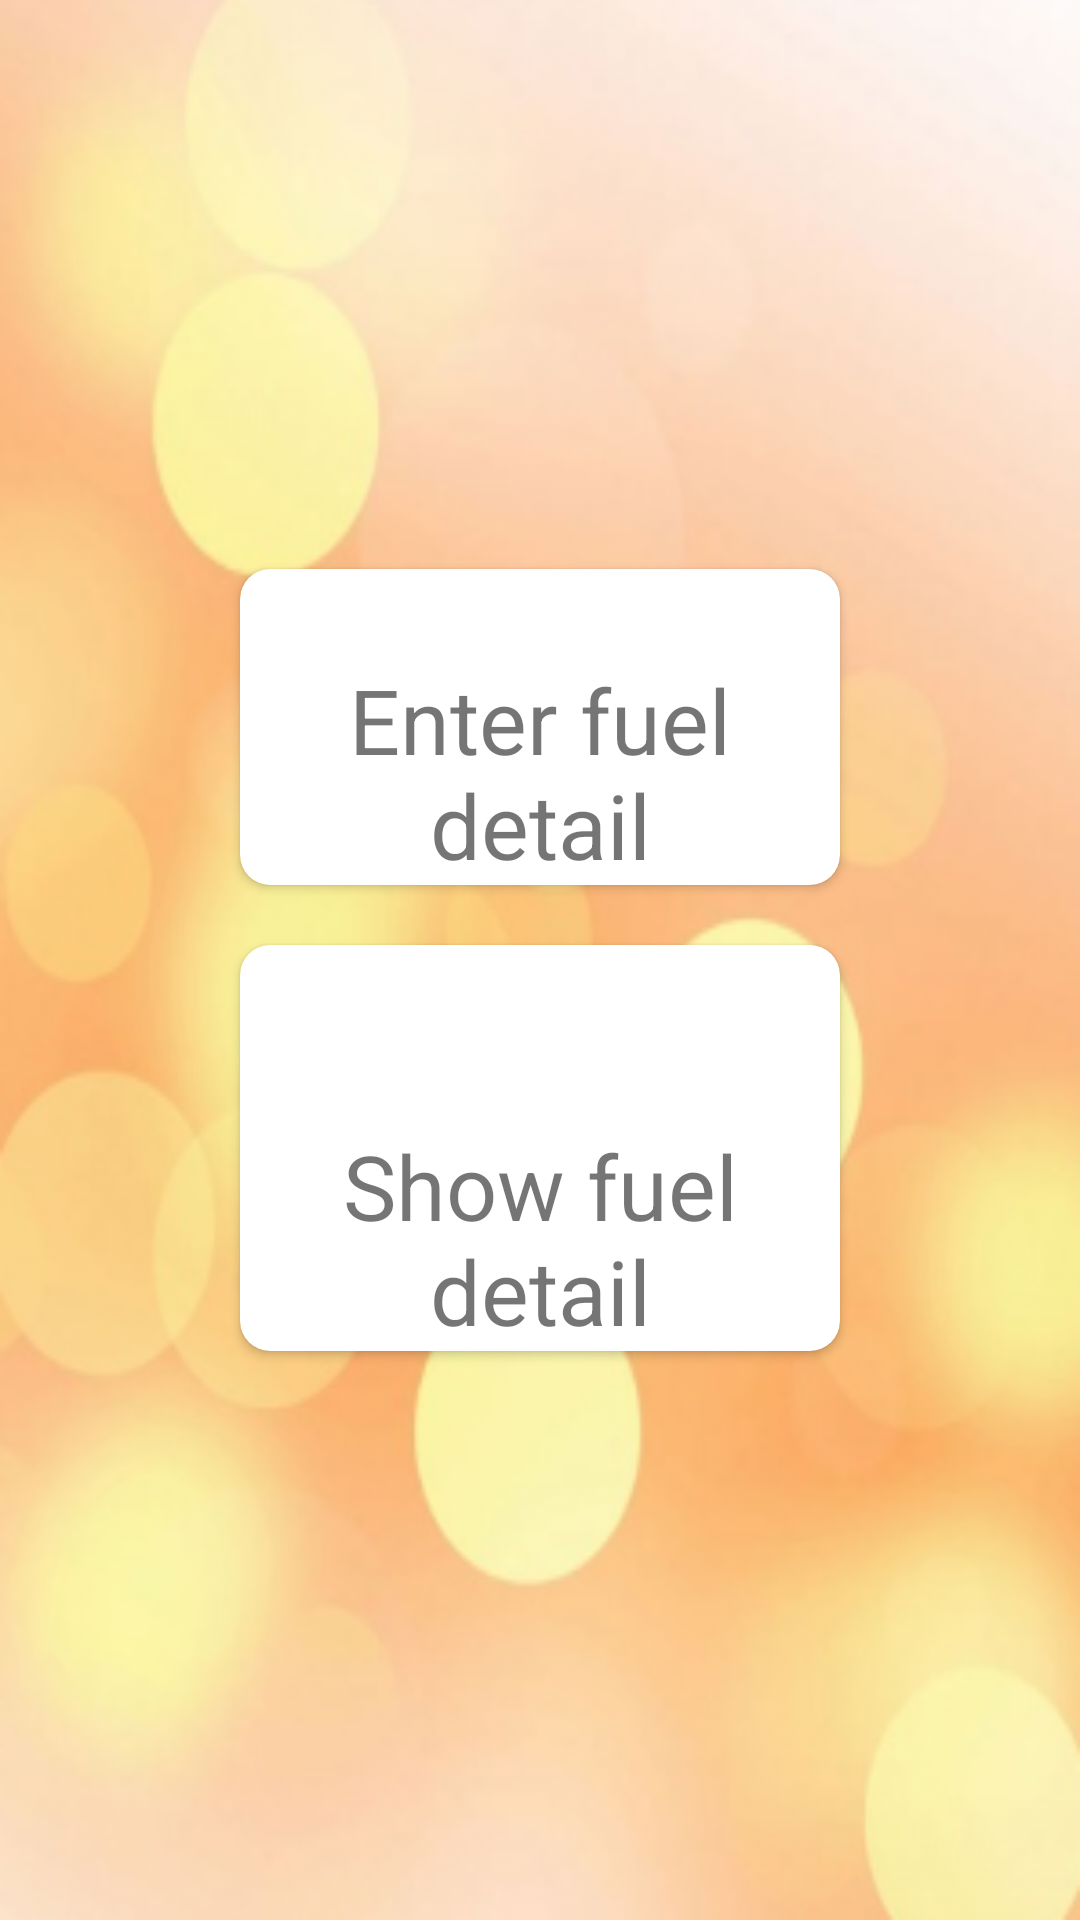

This screen was rendered from an Android layout file. Write that file and the resources it references.
<!-- AndroidManifest.xml: application theme Theme.19SOECE11036 -->
<!-- res/layout/activity_main.xml -->
<?xml version="1.0" encoding="utf-8"?>
<androidx.constraintlayout.widget.ConstraintLayout xmlns:android="http://schemas.android.com/apk/res/android"
    xmlns:app="http://schemas.android.com/apk/res-auto"
    xmlns:tools="http://schemas.android.com/tools"
    android:layout_width="match_parent"
    android:layout_height="match_parent"
    android:background="@drawable/background"
    tools:context=".MainActivity">

    <LinearLayout
        android:layout_width="wrap_content"
        android:layout_height="wrap_content"
        android:orientation="vertical"
        android:gravity="center"
        app:layout_constraintBottom_toBottomOf="parent"
        app:layout_constraintEnd_toEndOf="parent"
        app:layout_constraintStart_toStartOf="parent"
        app:layout_constraintTop_toTopOf="parent"
        tools:ignore="MissingConstraints">

        <androidx.cardview.widget.CardView
            android:id="@+id/c1"
            android:layout_width="200dp"
            android:layout_height="wrap_content"
            android:layout_rowWeigh="1"
            android:layout_columnWeigh="1"
            android:layout_gravity="center"
            android:layout_margin="10sp"
            app:cardCornerRadius="10sp">

            <LinearLayout
                android:layout_width="wrap_content"
                android:layout_height="wrap_content"
                android:orientation="vertical">

                <TextView
                    android:layout_width="wrap_content"
                    android:layout_height="wrap_content"
                    android:layout_marginTop="30dp"
                    android:gravity="center"
                    android:text="Enter fuel detail"
                    android:textAlignment="center"
                    android:textSize="30sp" />
            </LinearLayout>

        </androidx.cardview.widget.CardView>

        <androidx.cardview.widget.CardView
            android:id="@+id/c2"
            android:layout_width="200dp"
            android:layout_height="wrap_content"
            android:layout_rowWeigh="1"
            android:layout_columnWeigh="1"
            android:layout_gravity="center"
            android:layout_margin="10sp"
            app:cardCornerRadius="10sp">

            <LinearLayout
                android:layout_width="wrap_content"
                android:layout_height="wrap_content"
                android:orientation="vertical">

                <TextView
                    android:layout_width="wrap_content"
                    android:layout_height="wrap_content"
                    android:layout_marginTop="60dp"
                    android:gravity="center"
                    android:text="Show fuel detail"
                    android:textAlignment="center"
                    android:textSize="30sp" />
            </LinearLayout>

        </androidx.cardview.widget.CardView>
    </LinearLayout>

</androidx.constraintlayout.widget.ConstraintLayout>
<!-- resources referenced by this layout -->
<resources>
  <!-- drawable background: png bitmap (drawable, 119189 bytes) -->
  <style name="Theme.19SOECE11036" parent="Theme.MaterialComponents.DayNight.DarkActionBar">
          
          <item name="colorPrimary">@color/purple_500</item>
          <item name="colorPrimaryVariant">@color/purple_700</item>
          <item name="colorOnPrimary">@color/white</item>
          
          <item name="colorSecondary">@color/teal_200</item>
          <item name="colorSecondaryVariant">@color/teal_700</item>
          <item name="colorOnSecondary">@color/black</item>
          
          <item name="android:statusBarColor" tools:targetApi="l">?attr/colorPrimaryVariant</item>
          
      </style>
  <!-- not gathered from this repository: default colours our renderer supplied (Android Studio template values) -->
  <color name="purple_500">#FF6200EE</color>
  <color name="purple_700">#FF3700B3</color>
  <color name="teal_200">#FF03DAC5</color>
  <color name="teal_700">#FF018786</color>
  <color name="black">#FF000000</color>
  <color name="white">#FFFFFFFF</color>
</resources>
